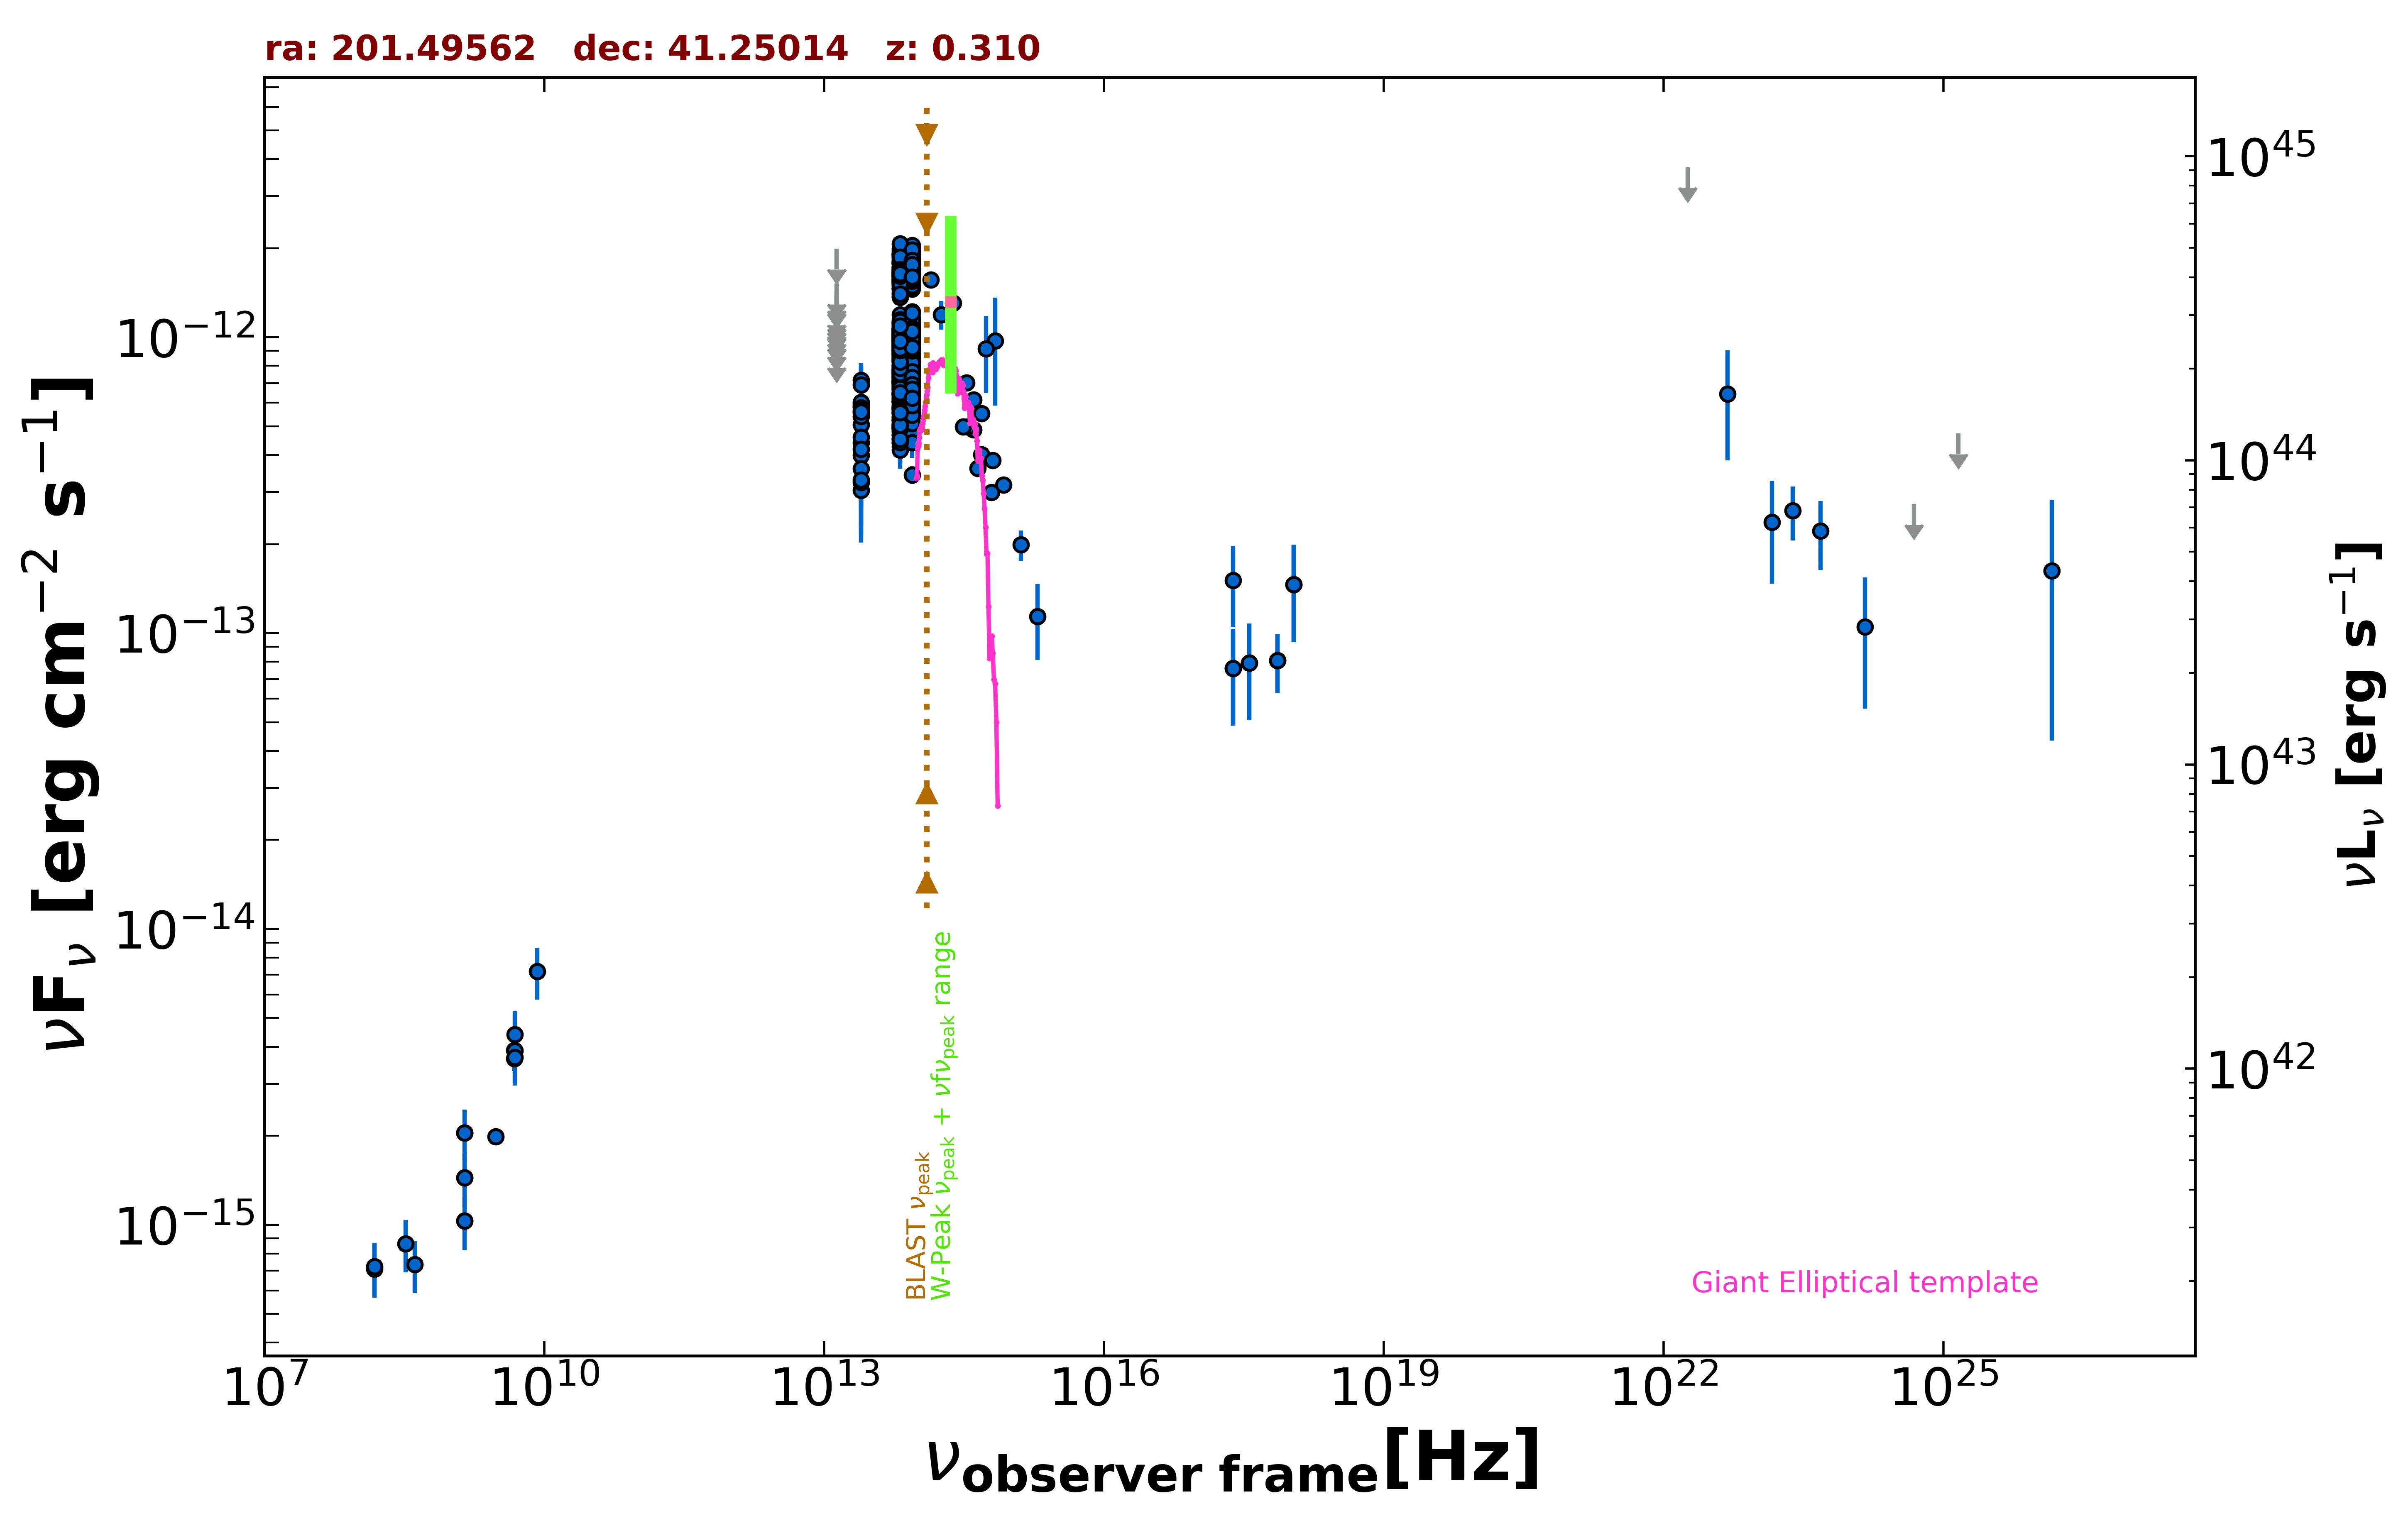

The file beside this chart, header and first rows:
freq., flux, err_flux, MJD_start, MJD_end, flag, catalog, reference
1.400e+09, 1.032e-15, 2.000e-18, 55000, 55000, , FIRST, White et al. 1997  ApJ  475 479
1.400e+09, 2.045e-15, 7.850e-17, 55000, 55000, , NVSS, Condon et al. 1998  AJ  115  1693
3.000e+09, 1.990e-15, 1.700e-17, 55000, 55000, , VLASSQL, Gordon et al. 2021  ApJS  255  30
2.418e+17, 1.508e-13, 4.605e-14, 55000, 55000, , RASS, Boller et al. 2016  A&A  103  1
2.418e+17, 7.606e-14, 2.733e-14, 55475, 55475, , 1OUSX, Giommi et al. in preparation
3.627e+17, 7.921e-14, 2.846e-14, 55475, 55475, , 1OUSX, Giommi et al. in preparation
7.253e+17, 8.084e-14, 1.824e-14, 55475, 55475, , 1OUSX, Giommi et al. in preparation
1.088e+18, 1.462e-13, 5.288e-14, 55475, 55475, , 1OUSX, Giommi et al. in preparation
4.800e+09, 3.648e-15, 3.360e-16, 55000, 55000, , GB6, Gregory et al. 1996  ApJS  103  427
4.800e+09, 3.888e-15, 5.280e-16, 55000, 55000, , GB87, Gregory et al. 1992  VizieR  VIII/14/j20…
4.850e+09, 3.880e-15, 0.000e+00, 55000, 55000, , NORTH20, White and Becker  1992  ApJS  79  331
1.400e+09, 1.442e-15, 0.000e+00, 55000, 55000, , NORTH20, White and Becker  1992  ApJS  79  331
1.389e+14, 1.563e-12, 1.010e-13, 55000, 55000, , 2MASS, Skrutskie et al. 2006  AJ  131  1163
1.804e+14, 1.193e-12, 1.310e-13, 55000, 55000, , 2MASS, Skrutskie et al. 2006  AJ  131  1163
2.427e+14, 1.306e-12, 1.145e-13, 55000, 55000, , 2MASS, Skrutskie et al. 2006  AJ  131  1163
8.817e+13, 8.285e-13, 3.000e-15, 55000, 55000, , UNWISE, Schlafly et al. 2019  ApJS  240  30
6.517e+13, 7.640e-13, 4.100e-15, 55000, 55000, , UNWISE, Schlafly et al. 2019  ApJS  240  30
8.817e+13, 5.819e-13, 1.500e-14, 55000, 55000, , WISE, Wright et al. 2010  AJ  140  1868
6.517e+13, 5.591e-13, 1.495e-14, 55000, 55000, , WISE, Wright et al. 2010  AJ  140  1868
2.498e+13, 5.058e-13, 2.845e-14, 55000, 55000, , WISE, Wright et al. 2010  AJ  140  1868
1.363e+13, 5.485e-13, 1.294e-13, 55000, 55000, , WISE, Wright et al. 2010  AJ  140  1868
6.517e+13, 1.661e-12, 7.500e-14, 57744, 57744, , NEOWISE, Mainzer et al. 2014  ApJ  792  30
8.817e+13, 1.022e-12, 3.675e-14, 57741, 57741, , NEOWISE, Mainzer et al. 2014  ApJ  792  30
6.517e+13, 9.997e-13, 5.365e-14, 57741, 57741, , NEOWISE, Mainzer et al. 2014  ApJ  792  30
8.817e+13, 1.043e-12, 3.650e-14, 57741, 57741, , NEOWISE, Mainzer et al. 2014  ApJ  792  30
6.517e+13, 9.932e-13, 5.135e-14, 57741, 57741, , NEOWISE, Mainzer et al. 2014  ApJ  792  30
8.817e+13, 1.009e-12, 3.610e-14, 57741, 57741, , NEOWISE, Mainzer et al. 2014  ApJ  792  30
6.517e+13, 1.023e-12, 5.370e-14, 57741, 57741, , NEOWISE, Mainzer et al. 2014  ApJ  792  30
8.817e+13, 1.034e-12, 5.355e-14, 57741, 57741, , NEOWISE, Mainzer et al. 2014  ApJ  792  30
6.517e+13, 1.010e-12, 4.440e-14, 57741, 57741, , NEOWISE, Mainzer et al. 2014  ApJ  792  30
8.817e+13, 1.042e-12, 3.950e-14, 57741, 57741, , NEOWISE, Mainzer et al. 2014  ApJ  792  30
6.517e+13, 1.028e-12, 4.635e-14, 57741, 57741, , NEOWISE, Mainzer et al. 2014  ApJ  792  30
8.817e+13, 1.138e-12, 3.750e-14, 57742, 57742, , NEOWISE, Mainzer et al. 2014  ApJ  792  30
6.517e+13, 1.111e-12, 6.100e-14, 57742, 57742, , NEOWISE, Mainzer et al. 2014  ApJ  792  30
8.817e+13, 1.146e-12, 3.900e-14, 57742, 57742, , NEOWISE, Mainzer et al. 2014  ApJ  792  30
6.517e+13, 1.068e-12, 5.150e-14, 57742, 57742, , NEOWISE, Mainzer et al. 2014  ApJ  792  30
8.817e+13, 1.782e-12, 5.750e-14, 57744, 57744, , NEOWISE, Mainzer et al. 2014  ApJ  792  30
6.517e+13, 1.520e-12, 5.900e-14, 57744, 57744, , NEOWISE, Mainzer et al. 2014  ApJ  792  30
8.817e+13, 1.073e-12, 3.850e-14, 57741, 57741, , NEOWISE, Mainzer et al. 2014  ApJ  792  30
6.517e+13, 1.023e-12, 5.085e-14, 57741, 57741, , NEOWISE, Mainzer et al. 2014  ApJ  792  30
8.817e+13, 1.220e-12, 4.300e-14, 57742, 57742, , NEOWISE, Mainzer et al. 2014  ApJ  792  30
6.517e+13, 1.111e-12, 6.000e-14, 57742, 57742, , NEOWISE, Mainzer et al. 2014  ApJ  792  30
8.817e+13, 1.724e-12, 5.250e-14, 57745, 57745, , NEOWISE, Mainzer et al. 2014  ApJ  792  30
6.517e+13, 1.635e-12, 5.550e-14, 57745, 57745, , NEOWISE, Mainzer et al. 2014  ApJ  792  30
8.817e+13, 1.783e-12, 5.600e-14, 57745, 57745, , NEOWISE, Mainzer et al. 2014  ApJ  792  30
6.517e+13, 8.763e-13, 5.815e-14, 57745, 57745, , NEOWISE, Mainzer et al. 2014  ApJ  792  30
8.817e+13, 1.767e-12, 5.400e-14, 57744, 57744, , NEOWISE, Mainzer et al. 2014  ApJ  792  30
6.517e+13, 1.586e-12, 5.850e-14, 57744, 57744, , NEOWISE, Mainzer et al. 2014  ApJ  792  30
8.817e+13, 1.048e-12, 3.800e-14, 57741, 57741, , NEOWISE, Mainzer et al. 2014  ApJ  792  30
6.517e+13, 1.053e-12, 4.850e-14, 57741, 57741, , NEOWISE, Mainzer et al. 2014  ApJ  792  30
8.817e+13, 1.038e-12, 3.750e-14, 57741, 57741, , NEOWISE, Mainzer et al. 2014  ApJ  792  30
6.517e+13, 9.923e-13, 5.220e-14, 57741, 57741, , NEOWISE, Mainzer et al. 2014  ApJ  792  30
8.817e+13, 1.115e-12, 4.000e-14, 57742, 57742, , NEOWISE, Mainzer et al. 2014  ApJ  792  30
6.517e+13, 1.022e-12, 4.605e-14, 57742, 57742, , NEOWISE, Mainzer et al. 2014  ApJ  792  30
8.817e+13, 1.571e-12, 4.950e-14, 57744, 57744, , NEOWISE, Mainzer et al. 2014  ApJ  792  30
6.517e+13, 1.422e-12, 6.050e-14, 57744, 57744, , NEOWISE, Mainzer et al. 2014  ApJ  792  30
8.817e+13, 1.833e-12, 8.300e-14, 57744, 57744, , NEOWISE, Mainzer et al. 2014  ApJ  792  30
6.517e+13, 1.551e-12, 6.750e-14, 57744, 57744, , NEOWISE, Mainzer et al. 2014  ApJ  792  30
8.817e+13, 1.757e-12, 4.700e-14, 57744, 57744, , NEOWISE, Mainzer et al. 2014  ApJ  792  30
6.517e+13, 1.540e-12, 5.250e-14, 57744, 57744, , NEOWISE, Mainzer et al. 2014  ApJ  792  30
... 716 more rows
